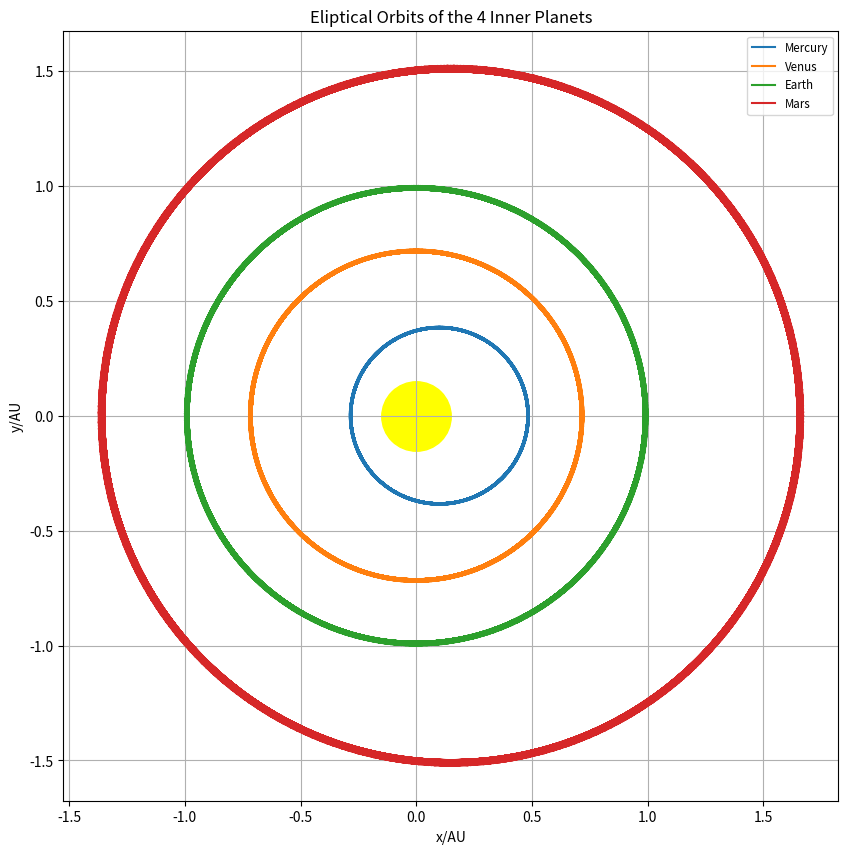

Source code (Python):
import numpy as np
import matplotlib.pyplot as plt
from numpy import *
from matplotlib import *
from mpl_toolkits import mplot3d
f=plt.figure()
f.set_figwidth(10)
f.set_figheight(10)
t=linspace(0,360,1000)
x_mercury= 0.387*cos(t)+0.1
y_mercury=0.387*sin(t)
x_venus=0.723*cos(t)
y_venus=0.723*sin(t)
x_earth=cos(t)
y_earth=sin(t)
x_mars=1.523*cos(t) + 0.15
y_mars=1.523*sin(t)
plt.xlabel("x/AU")
plt.ylabel("y/AU") 
plt.title("Eliptical Orbits of the 4 Inner Planets")
plt.plot(x_mercury,y_mercury, label="Mercury")
plt.plot(x_venus,y_venus, label="Venus")
plt.plot(x_earth,y_earth, label="Earth")
plt.plot(x_mars,y_mars, label="Mars")
plt.scatter(0,0, s=2500, color='yellow')
plt.legend(fontsize="small")
plt.grid()
plt.show()

